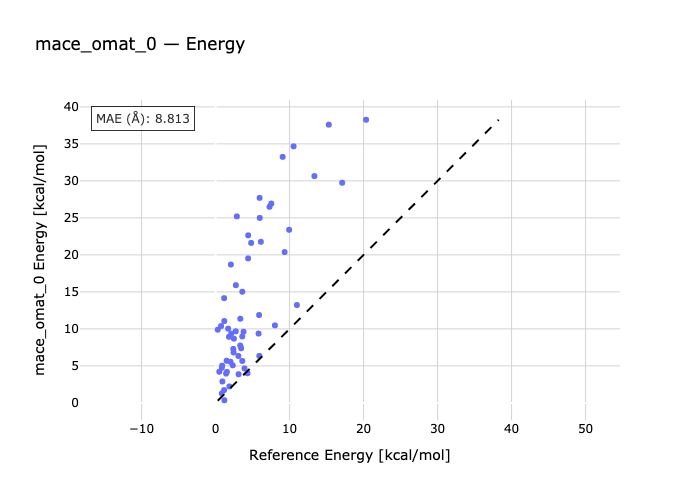

The data file committed next to this chart (first rows):
species, reference, predicted
PCH_PhBr-PhBr-PCH, 0.85, 1.279
NCH-PhBr-NCH_PhBr, 1.15, 1.734
PhBr-NH3_PhBr-NH3, 2.02, 5.552
MeI-PCH-MeI_PCH, 0.85, 4.743
NCH-MeI-MeI_NCH, 1.42, 3.959
MeI-MeI_NH3-NH3, 2.73, 9.672
PCH_PhI-PCH-PhI, 0.92, 2.894
NCH-PhI-NCH_PhI, 1.87, 2.22
PhI-NH3-NH3_PhI, 3.33, 7.756
PCH-PCH_F3CI-F3CI, 0.89, 5.031
NCH-NCH_F3CI-F3CI, 3.61, 5.665
NH3_F3CI-F3CI-NH3, 5.88, 11.87
BrBr-PCH-BrBr_PCH, 1.18, 11.06
NCH-BrBr-BrBr_NCH, 3.61, 15.02
BrBr_NH3-BrBr-NH3, 7.29, 26.5
PCH_NBS-NBS-PCH, 1.19, 0.3569
NCH-NBS-NCH_NBS, 4.32, 4.006
NBS-NH3_NBS-NH3, 8.02, 10.47
FCl-PCH-PCH_FCl, 1.16, 14.15
NCH-FCl-NCH_FCl, 4.81, 21.62
NH3_FCl-FCl-NH3, 10.54, 34.67
PCH_NIS-PCH-NIS, 1.53, 4.181
NCH-NIS-NCH_NIS, 5.91, 6.348
NIS-NH3_NIS-NH3, 10.99, 13.23
PCH_FBr-PCH-FBr, 2.07, 18.7
NCH-FBr-NCH_FBr, 7.53, 26.94
FBr-NH3_FBr-NH3, 15.3, 37.6
FI_PCH-PCH-FI, 2.74, 15.91
NCH-FI-FI_NCH, 9.33, 20.38
FI_NH3-NH3-FI, 17.11, 29.75
FCCH-MeI-MeI_FCCH, 0.5, 4.212
FCCH-BrBr-BrBr_FCCH, 0.74, 10.38
FI-FCCH-FI_FCCH, 0.29, 9.891
FMe-MeI-MeI_FMe, 1.7, 10.03
BrBr_FMe-FMe-BrBr, 2.87, 25.2
FI_FMe-FI-FMe, 5.97, 25
OCH2-MeI_OCH2-MeI, 2.39, 7.288
OCH2-BrBr-BrBr_OCH2, 4.41, 22.65
OCH2-FI_OCH2-FI, 9.94, 23.39
MeI_OPH3-OPH3-MeI, 3.34, 11.37
BrBr-OPH3-BrBr_OPH3, 5.95, 27.7
FI-OPH3-FI_OPH3, 13.36, 30.65
MeI-pyr-MeI_pyr, 3.61, 8.975
BrBr_pyr-pyr-BrBr, 9.07, 33.25
FI_pyr-pyr-FI, 20.34, 38.26
11_benF3-benB-11_benF3-benA-11_benF3-ben…, 4.4, 19.52
12_benF6-benAB-12_benF6-benA-12_benF6-be…, 6.12, 21.77
19_benCl-acetoneAB-19_benCl-acetoneA-19_…, 1.49, 5.695
20_benBr-acetoneB-20_benBr-acetoneA-20_b…, 2.43, 6.819
21_benI-acetoneAB-21_benI-acetoneA-21_be…, 3.46, 7.383
22_benCl-Nm3B-22_benCl-Nm3A-22_benCl-Nm3…, 2.11, 9.363
23_benBr-Nm3B-23_benBr-Nm3A-23_benBr-Nm3…, 3.78, 9.614
24_benI-Nm3AB-24_benI-Nm3A-24_benI-Nm3B, 5.81, 9.369
25_benBr-mSHB-25_benBr-mSHA-25_benBr-mSH…, 2.32, 5.078
26_benI-mSHAB-26_benI-mSHA-26_benI-mSHB, 3.08, 6.34
27_CH3Br-benAB-27_CH3Br-benA-27_CH3Br-be…, 1.81, 8.93
28_CH3I-benAB-28_CH3I-benA-28_CH3I-benB, 2.48, 8.678
29_CF3Br-benA-29_CF3Br-benAB-29_CF3Br-be…, 3.11, 3.87
30_CF3I-benA-30_CF3I-benAB-30_CF3I-benB, 3.91, 4.658
